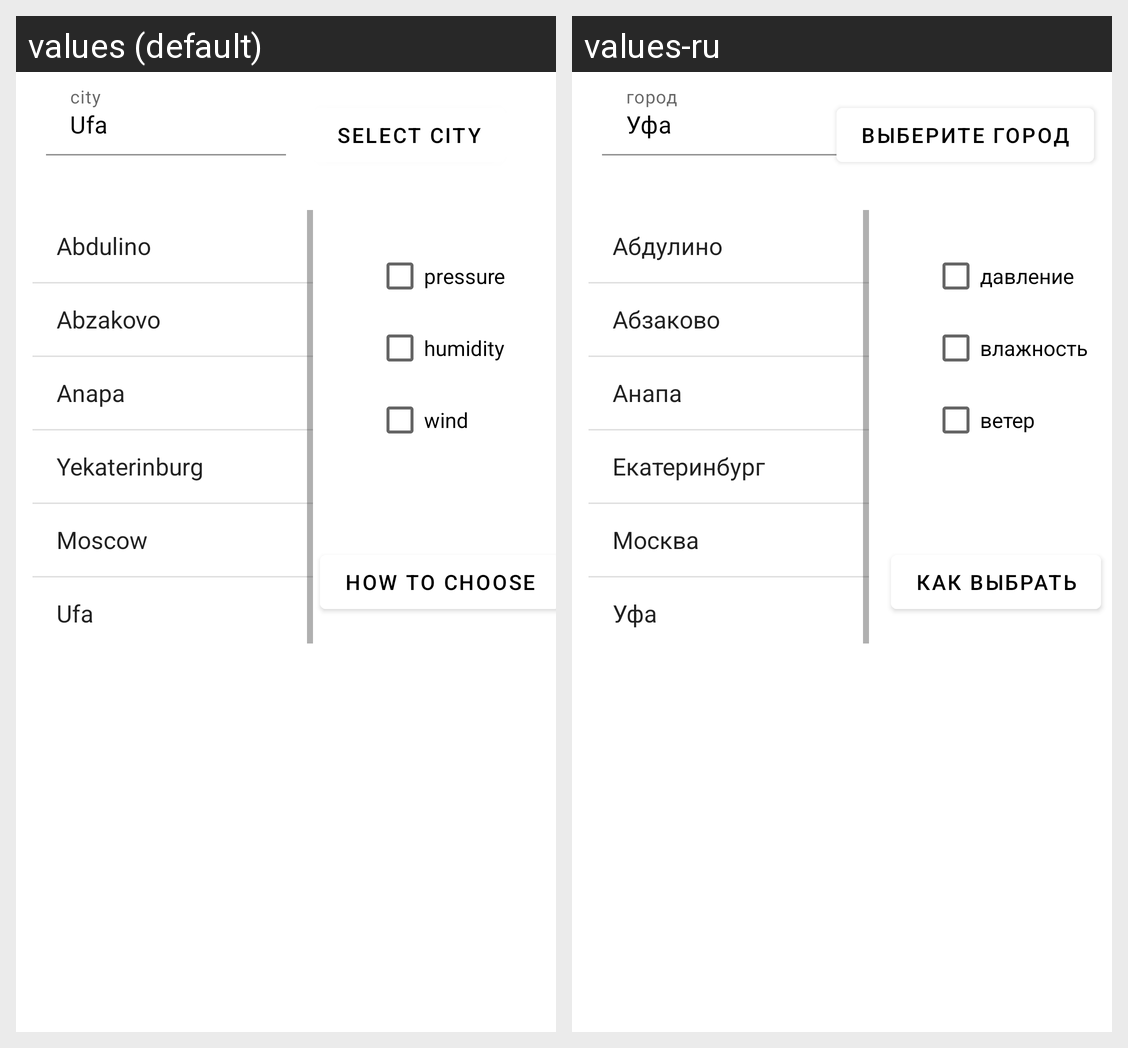

Here is an Android app screen in its default locale and in the app's own translations. Write out the translated-string differences for the strings that appear on this screen.
Android screen res/layout/fragment_cities.xml rendered under 2 locales, left to right: values (default), values-ru. Device: Nexus 5 (rendered at 1080×1920; each locale shown at half size, 540×960, under a caption strip naming it); theme AppTheme.
Strings drawn on this screen, with the default value and each locale's value (text and hints the layout hard-codes, and strings that could not be matched under every locale, appear in the picture but are not listed):

pressure
  values: pressure
  values-ru: давление

humidity
  values: humidity
  values-ru: влажность

wind_speed
  values: wind
  values-ru: ветер

Select_city
  values: Select city
  values-ru: Выберите город

How_to_choose
  values: How to choose
  values-ru: Как выбрать

cityName
  values: city
  values-ru: город

ufa
  values: Ufa
  values-ru: Уфа
